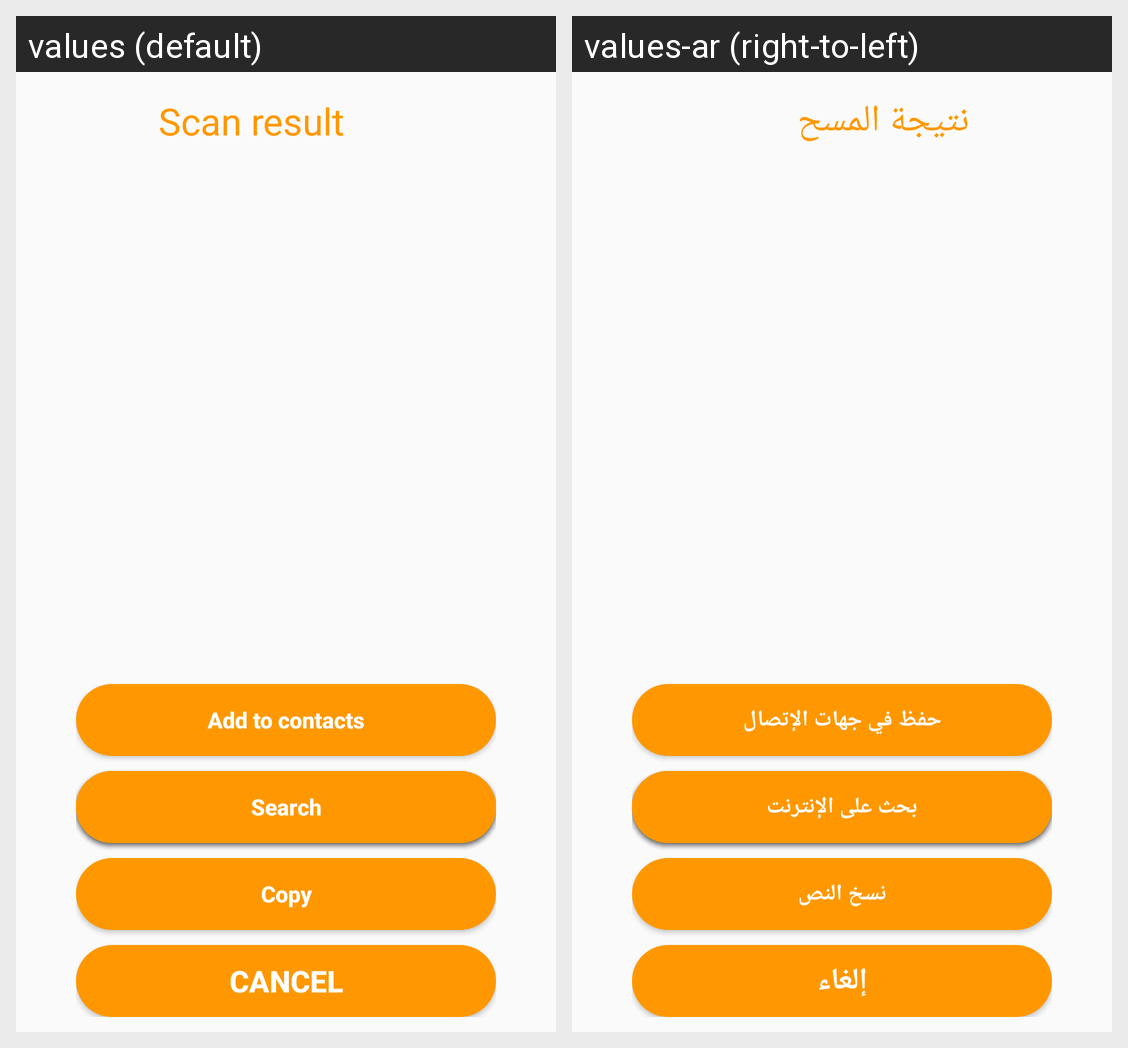

This grid shows one Android layout under two languages. Give, for every string resource on the screen, its name, the default text and each shown locale's text.
Android screen res/layout/scan_resulat_menu.xml rendered under 2 locales, left to right: values (default), values-ar (right-to-left). Device: Nexus 5 (rendered at 1080×1920; each locale shown at half size, 540×960, under a caption strip naming it); theme Theme.QrApp.
Strings drawn on this screen, with the default value and each locale's value (text and hints the layout hard-codes, and strings that could not be matched under every locale, appear in the picture but are not listed):

scan_result
  values: Scan result
  values-ar: نتيجة المسح

add_to_contacts
  values: Add to contacts
  values-ar: حفظ في جهات الإتصال

call
  values: Call
  values-ar: اتصال

open_link
  values: Open link
  values-ar: فتح الرايط

send_email
  values: Send email
  values-ar: ارسل بريد الكتروني

search
  values: Search
  values-ar: بحث على الإنترنت

copy
  values: Copy
  values-ar: نسخ النص

cancel
  values: Cancel
  values-ar: إلغاء
